Run: headless pygame with SDL's dummy video driver; simulated clock (each Clock.tick advances the game by its frame time, no real sleeping); random seed 0; keys injected as events and as key.get_pressed() state; no mouse input; restart key C tapped at the start of phases 3 and 4.
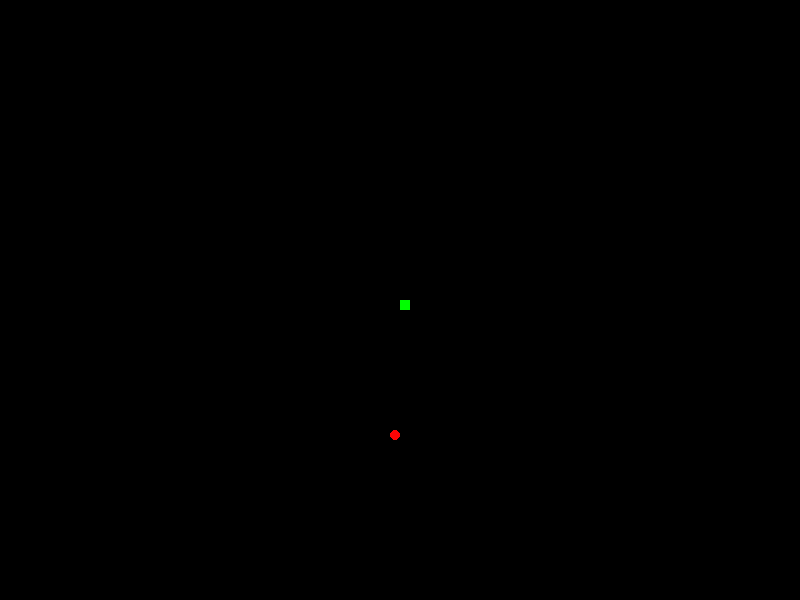
Frame 1 of 4 · flips 1–60 · no input
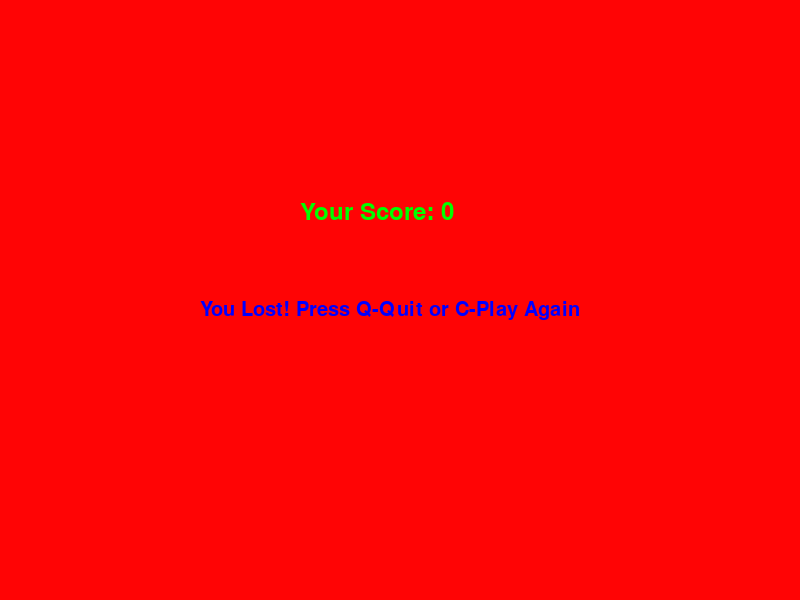
Frame 2 of 4 · flips 61–180 · tapped SPACE, RETURN · held RIGHT (→), D
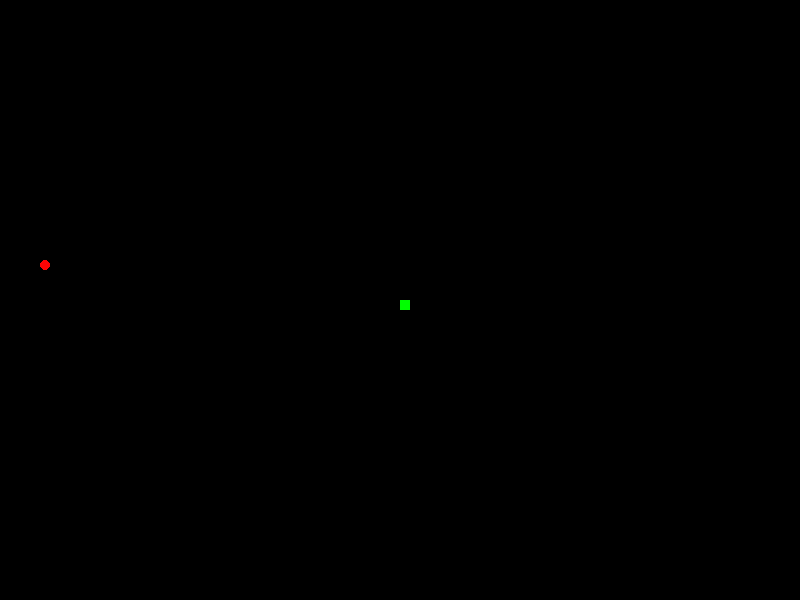
Frame 3 of 4 · flips 181–300 · tapped C · held DOWN (↓), S
Frame 4 of 4 · flips 301–420 · tapped C · held LEFT (←), A, UP (↑), W · screen same as frame 2, image omitted

The pygame program that drew these frames:

import pygame
import time
import random


pygame.init()

#colours 
white = (255, 255, 255)
black = (0, 0, 0)
red = (255, 4, 5)
blue = (0, 0, 255)
yellow=(255,255,102)
green=(0,255,0)

#display window

displaywindow_width = 800
displaywindow_height = 600
 
displaywindow = pygame.display.set_mode((displaywindow_width, displaywindow_height))
pygame.display.set_caption('SnAke')
 
clock = pygame.time.Clock()

#snake dimension and speed 
snake_block = 10
snake_speed = 15
 
#font styles for score and ending sentences

font = pygame.font.SysFont("ariel", 30)
scorefont = pygame.font.SysFont("timesnewroman", 35)



#storing score
 
def Your_score(score):
    value = scorefont.render("Your Score: " + str(score), True, green)
    displaywindow.blit(value, [300, 200])


 
 
def gameLoop():  
    game_over = False
    game_close = False
 
    x1 = displaywindow_width / 2
    y1 = displaywindow_height / 2
 
    x1_change = 0
    y1_change = 0

    snake_List = []
    snakelength = 1
 
    foodx = round(random.randrange(0, displaywindow_width - snake_block) / 10.0) * 10.0
    foody = round(random.randrange(0, displaywindow_height - snake_block) / 10.0) * 10.0
 
    while not game_over:
 
        while game_close == True:
            #game ending screen
            displaywindow.fill(red)
            
            mesg = font.render("You Lost! Press Q-Quit or C-Play Again", True, blue)
            displaywindow.blit(mesg, [displaywindow_width/4, displaywindow_height/2])
            Your_score(snakelength - 1)
            pygame.display.update()
 
            for event in pygame.event.get():
                if event.type == pygame.KEYDOWN:
                    if event.key == pygame.K_q:
                        game_over = True
                        game_close = False
                    if event.key == pygame.K_c:
                        gameLoop()
        # movement in the display window
        for event in pygame.event.get():
            if event.type == pygame.QUIT:
                game_over = True
            if event.type == pygame.KEYDOWN:
                if event.key == pygame.K_LEFT:
                    x1_change = -snake_block
                    y1_change = 0
                elif event.key == pygame.K_RIGHT:
                    x1_change = snake_block
                    y1_change = 0
                elif event.key == pygame.K_UP:
                    y1_change = -snake_block
                    x1_change = 0
                elif event.key == pygame.K_DOWN:
                    y1_change = snake_block
                    x1_change = 0
 
        #ending the game is snake goes out of the displayed window
        if x1 >= displaywindow_width or x1 < 0 or y1 >= displaywindow_height or y1 < 0:
            game_close = True
 
        x1 += x1_change
        y1 += y1_change

        
        displaywindow.fill(black)
        pygame.draw.rect(displaywindow, red, [foodx, foody, snake_block, snake_block],border_radius=5)

        
        snake_Head=[]
        snake_Head.append(x1)
        snake_Head.append(y1)
        snake_List.append(snake_Head)
        if len(snake_List) > snakelength:
            del snake_List[0]


        #ending game when snake bites itself 
        for x in snake_List[:-1]:
            if x == snake_Head:
                game_close = True
 
        for x in snake_List:
            pygame.draw.rect(displaywindow, green, [x[0], x[1], snake_block, snake_block],)

        pygame.display.update()


        #generating food again once the snake eats it
        if x1 == foodx and y1 == foody:
            foodx = round(random.randrange(0, displaywindow_width - snake_block) / 10.0) * 10.0
            foody = round(random.randrange(0, displaywindow_height - snake_block) / 10.0) * 10.0
            snakelength += 1
        clock.tick(snake_speed)
 
    pygame.quit()
    quit()
 
 
gameLoop()
